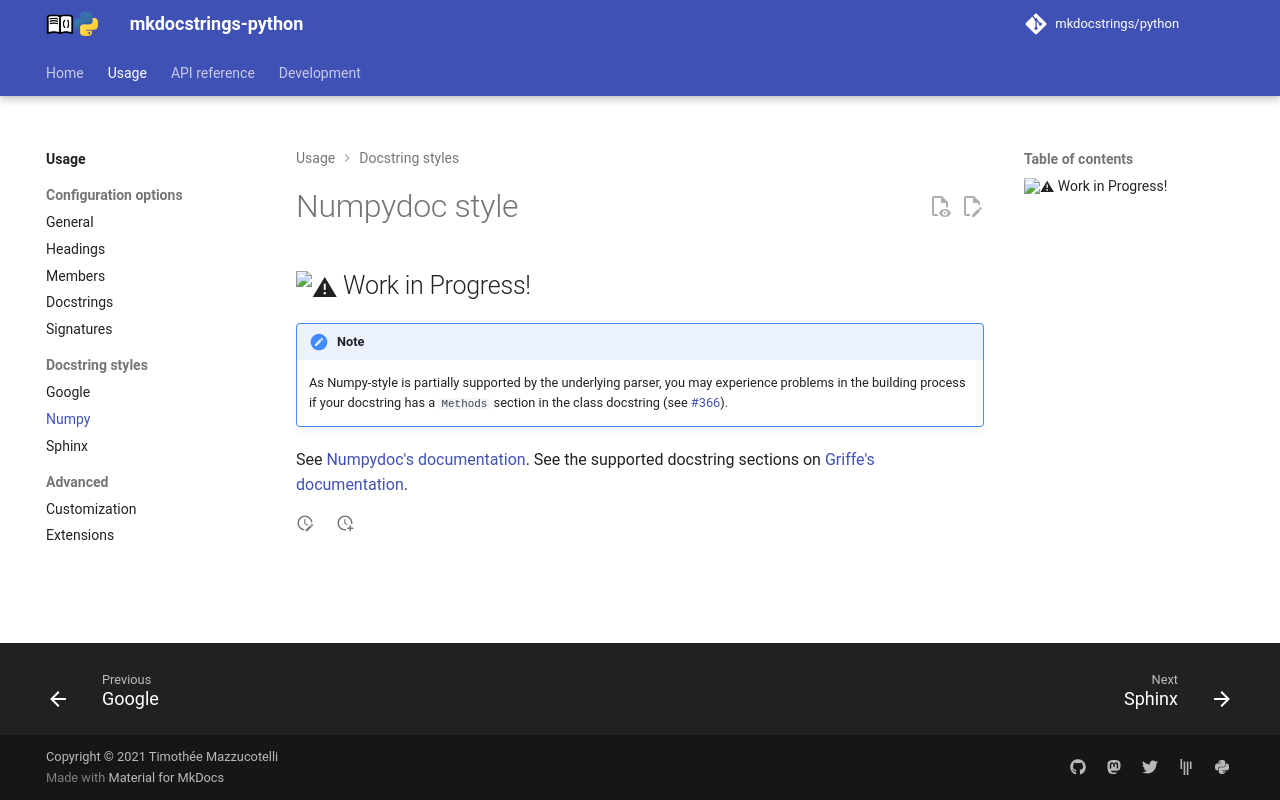

repository: mkdocstrings/python · page: usage/docstrings/numpy/index.html · generator: mkdocs

# Numpydoc style

## :warning: Work in Progress!

NOTE: As Numpy-style is partially supported by the underlying parser,
you may experience problems in the building process if your docstring
has a `Methods` section in the class docstring
(see [#366](https://github.com/mkdocstrings/mkdocstrings/issues/366)).

See [Numpydoc's documentation](https://numpydoc.readthedocs.io/en/latest/format.html).
See the supported docstring sections on [Griffe's documentation](https://mkdocstrings.github.io/griffe/docstrings/).
